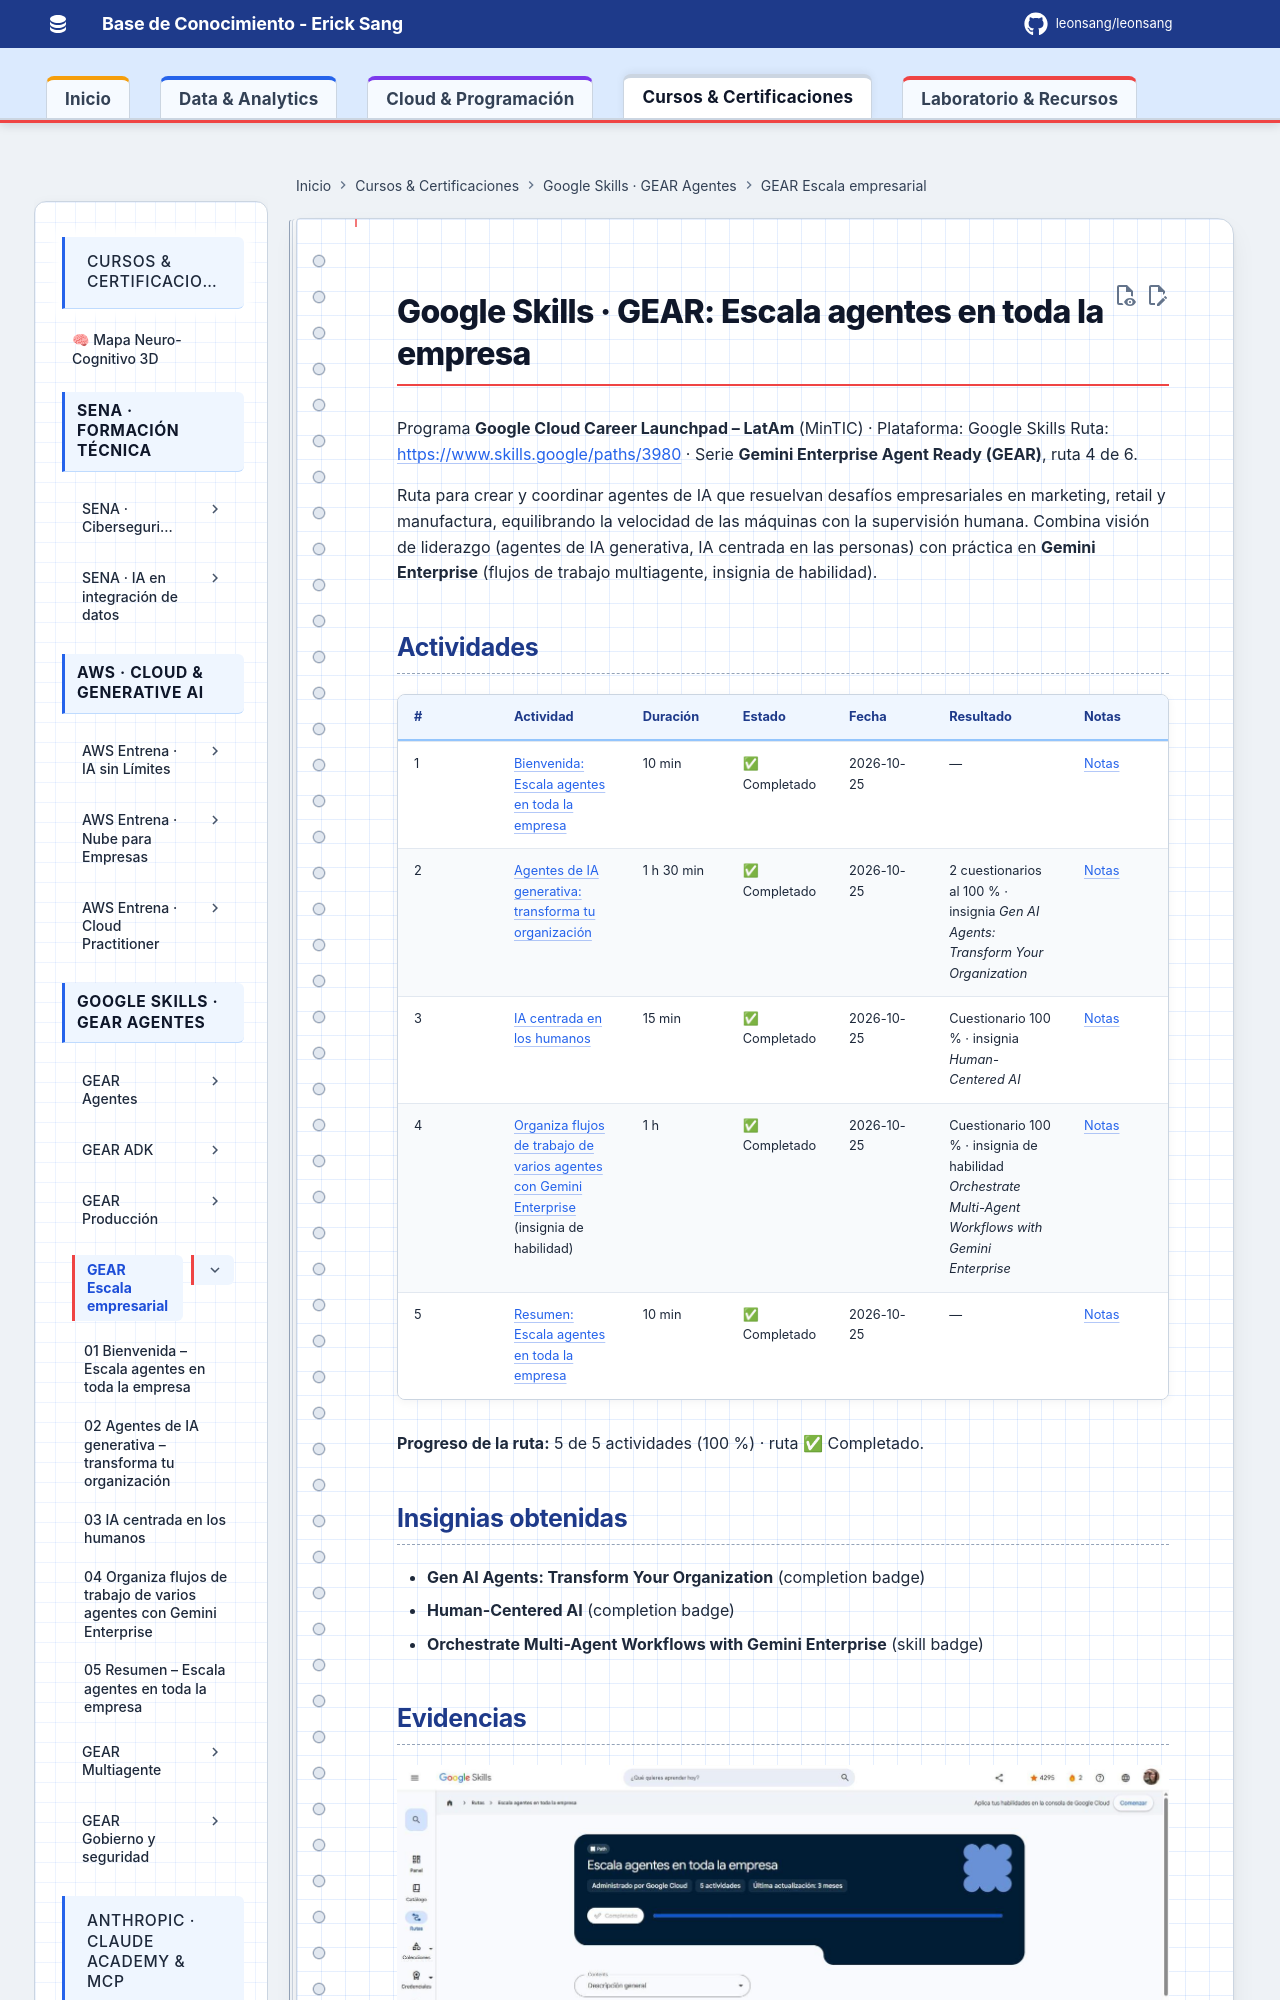

repository: Leonsang/Leonsang · page: cursos/google-gear-escala/index.html · generator: mkdocs

# Google Skills · GEAR: Escala agentes en toda la empresa

Programa **Google Cloud Career Launchpad – LatAm** (MinTIC) · Plataforma: Google Skills
Ruta: <https://www.skills.google/paths/3980> · Serie **Gemini Enterprise Agent Ready (GEAR)**, ruta 4 de 6.

Ruta para crear y coordinar agentes de IA que resuelvan desafíos empresariales en marketing, retail y manufactura, equilibrando la velocidad de las máquinas con la supervisión humana. Combina visión de liderazgo (agentes de IA generativa, IA centrada en las personas) con práctica en **Gemini Enterprise** (flujos de trabajo multiagente, insignia de habilidad).
